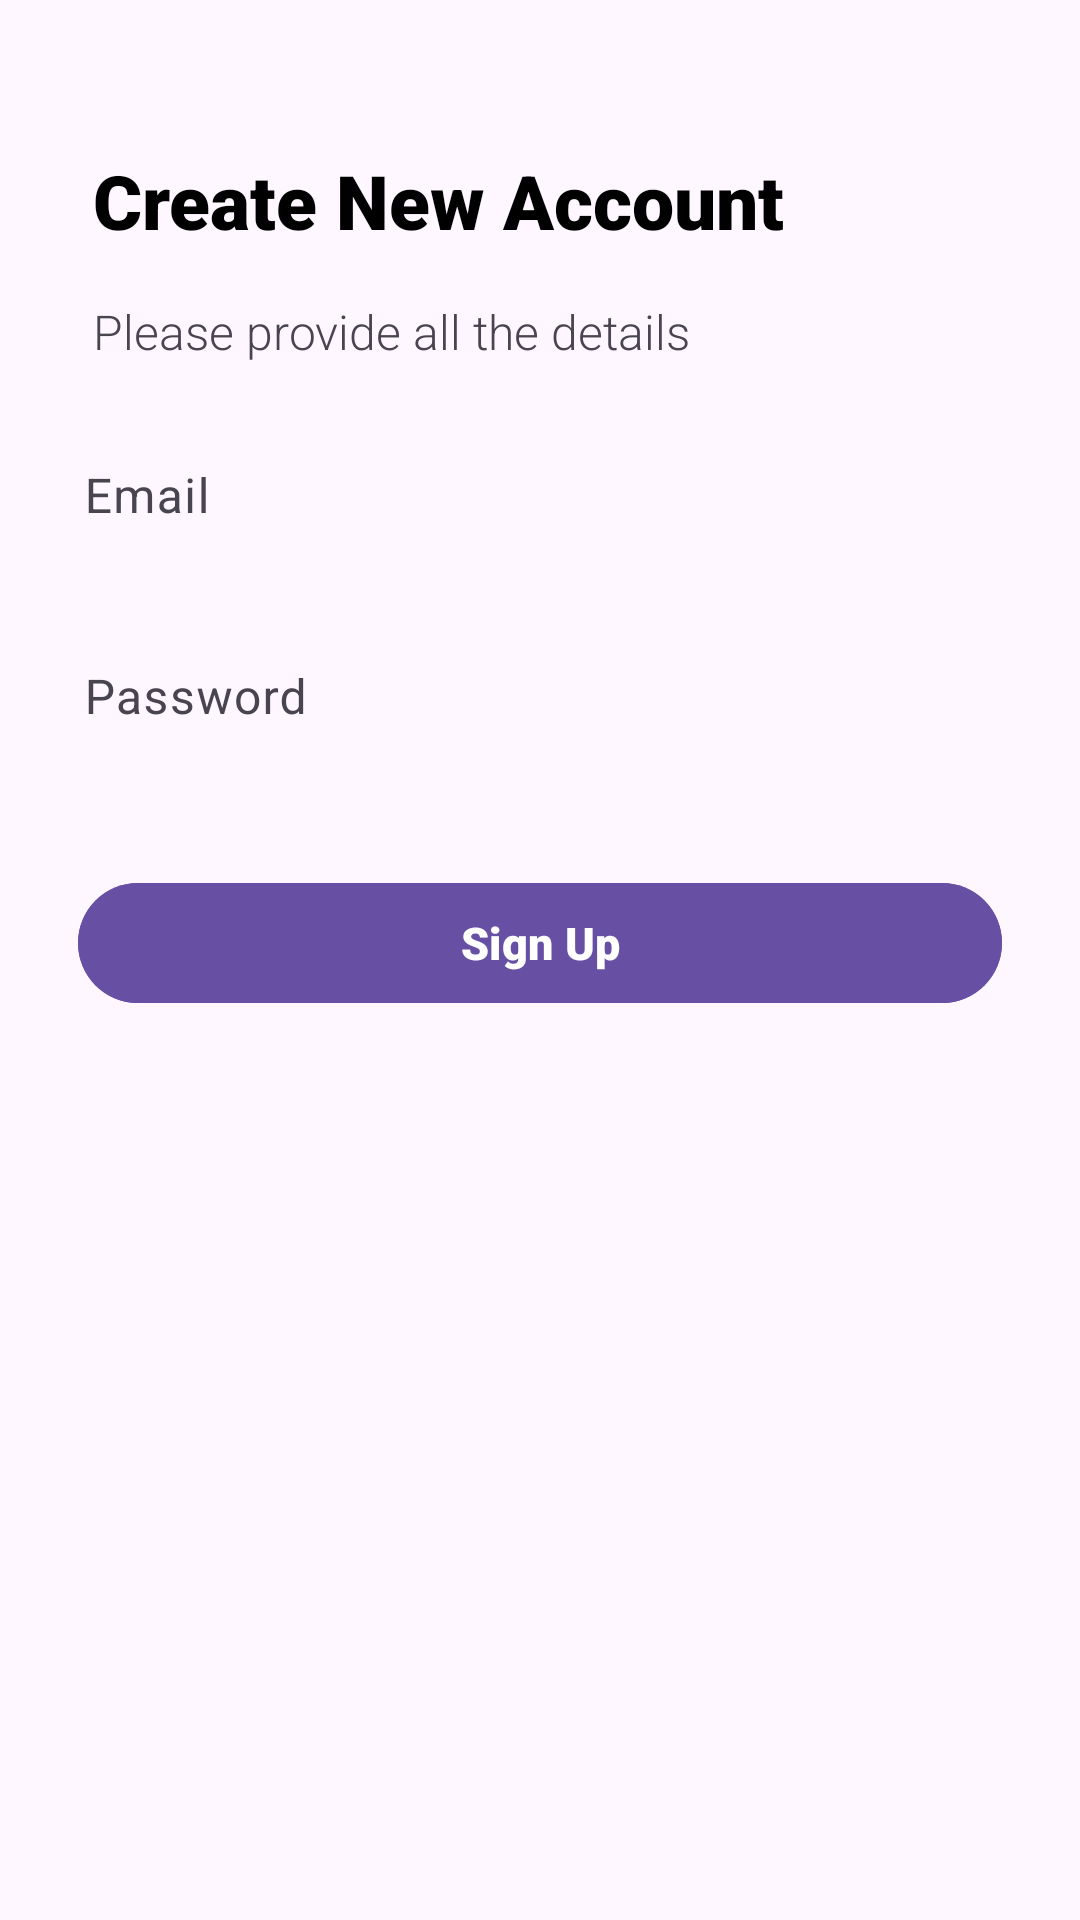

Layout XML and referenced resources for this Android screen:
<!-- AndroidManifest.xml: application theme Theme.InternshalaWorkshop -->
<!-- res/layout/fragment_register.xml -->
<?xml version="1.0" encoding="utf-8"?>
<androidx.constraintlayout.widget.ConstraintLayout
    xmlns:android="http://schemas.android.com/apk/res/android"
    xmlns:app="http://schemas.android.com/apk/res-auto"
    xmlns:tools="http://schemas.android.com/tools"
    android:layout_width="match_parent"
    android:layout_height="match_parent"
    android:layout_gravity="center"
    android:background="?android:attr/windowBackground"
    android:paddingStart="16dp"
    android:paddingEnd="16dp"
    tools:context="com.internshalaworkshop.Register">

    <com.google.android.material.textview.MaterialTextView
        android:id="@+id/titleTextView"
        android:layout_width="wrap_content"
        android:layout_height="wrap_content"
        android:layout_marginTop="50dp"
        android:layout_marginLeft="15dp"
        android:textStyle="bold"
        android:fontFamily="sans-serif-black"
        android:text="Create New Account"
        android:textColor="@color/black"
        android:textSize="25sp"
        app:layout_constraintStart_toStartOf="parent"
        app:layout_constraintTop_toTopOf="parent" />

    <com.google.android.material.textview.MaterialTextView
        android:id="@+id/subtitleTextView"
        android:layout_width="wrap_content"
        android:layout_height="wrap_content"
        android:fontFamily="sans-serif-light"
        android:layout_marginTop="16dp"
        android:layout_marginLeft="15dp"
        android:text="Please provide all the details"
        android:textColor="?android:attr/textColorSecondary"
        android:textSize="16sp"
        app:layout_constraintStart_toStartOf="parent"
        app:layout_constraintTop_toBottomOf="@+id/titleTextView" />



    <com.google.android.material.textfield.TextInputLayout
        android:id="@+id/emailTextInputLayout"
        android:layout_width="0dp"
        android:layout_height="wrap_content"
        android:layout_marginTop="16dp"
        app:boxBackgroundColor="#ffffff"
        app:boxStrokeColor="?attr/colorSecondary"
        app:boxStrokeWidth="2dp"
        app:hintEnabled="true"
        android:hint="Email"
        app:layout_constraintEnd_toEndOf="parent"
        app:layout_constraintStart_toStartOf="parent"
        app:layout_constraintTop_toBottomOf="@+id/subtitleTextView"
        app:startIconDrawable="@drawable/ic_email"
        app:startIconTint="?attr/colorPrimary">

        <com.google.android.material.textfield.TextInputEditText
            android:id="@+id/emailEditText"
            android:layout_width="match_parent"
            android:layout_height="wrap_content"
            android:background="@android:color/transparent"
            android:padding="12dp"
            android:textColor="?android:attr/textColorPrimary" />
    </com.google.android.material.textfield.TextInputLayout>

    <com.google.android.material.textfield.TextInputLayout
        android:id="@+id/passwordTextInputLayout"
        android:layout_width="0dp"
        android:layout_height="wrap_content"
        android:layout_marginTop="16dp"
        app:boxBackgroundColor="#ffffff"
        app:boxStrokeColor="?attr/colorSecondary"
        app:boxStrokeWidth="2dp"
        app:hintEnabled="true"
        android:hint="Password"
        app:layout_constraintEnd_toEndOf="parent"
        app:layout_constraintStart_toStartOf="parent"
        app:layout_constraintTop_toBottomOf="@+id/emailTextInputLayout"
        app:startIconDrawable="@drawable/ic_lock"
        app:startIconTint="?attr/colorPrimary">

        <com.google.android.material.textfield.TextInputEditText
            android:id="@+id/passwordEditText"
            android:layout_width="match_parent"
            android:layout_height="wrap_content"
            android:background="@android:color/transparent"
            android:inputType="textPassword"
            android:padding="12dp"
            android:textColor="?android:attr/textColorPrimary" />
    </com.google.android.material.textfield.TextInputLayout>

    <com.google.android.material.button.MaterialButton
        android:id="@+id/signUpButton"
        android:layout_width="0dp"
        android:layout_height="wrap_content"
        android:layout_marginTop="35dp"
        android:backgroundTint="?attr/colorPrimary"
        android:text="Sign Up"
        android:textSize="15sp"
        android:fontFamily="sans-serif-black"
        android:textColor="#FFFFFF"
        app:cornerRadius="24dp"
        android:layout_marginStart="10dp"
        android:layout_marginEnd="10dp"
        app:layout_constraintEnd_toEndOf="parent"
        app:layout_constraintStart_toStartOf="parent"
        app:layout_constraintTop_toBottomOf="@+id/passwordTextInputLayout" />

    <com.google.android.material.textview.MaterialTextView
        android:id="@+id/signInTextView"
        android:layout_width="wrap_content"
        android:layout_height="wrap_content"
        android:layout_marginTop="16dp"
        android:clickable="true"
        android:visibility="invisible"
        android:text="Already have an account? Sign In"
        android:textColor="?attr/colorPrimary"
        android:textSize="16sp"
        app:layout_constraintEnd_toEndOf="parent"
        app:layout_constraintStart_toStartOf="parent"
        app:layout_constraintTop_toBottomOf="@+id/signUpButton" />

</androidx.constraintlayout.widget.ConstraintLayout>
<!-- resources referenced by this layout -->
<resources>
  <style name="Theme.InternshalaWorkshop" parent="Base.Theme.InternshalaWorkshop" />
  <style name="Base.Theme.InternshalaWorkshop" parent="Theme.Material3.Light.NoActionBar">
          
          
      </style>
  <!-- not gathered from this repository: default colours our renderer supplied (Android Studio template values) -->
  <color name="black">#FF000000</color>
</resources>
